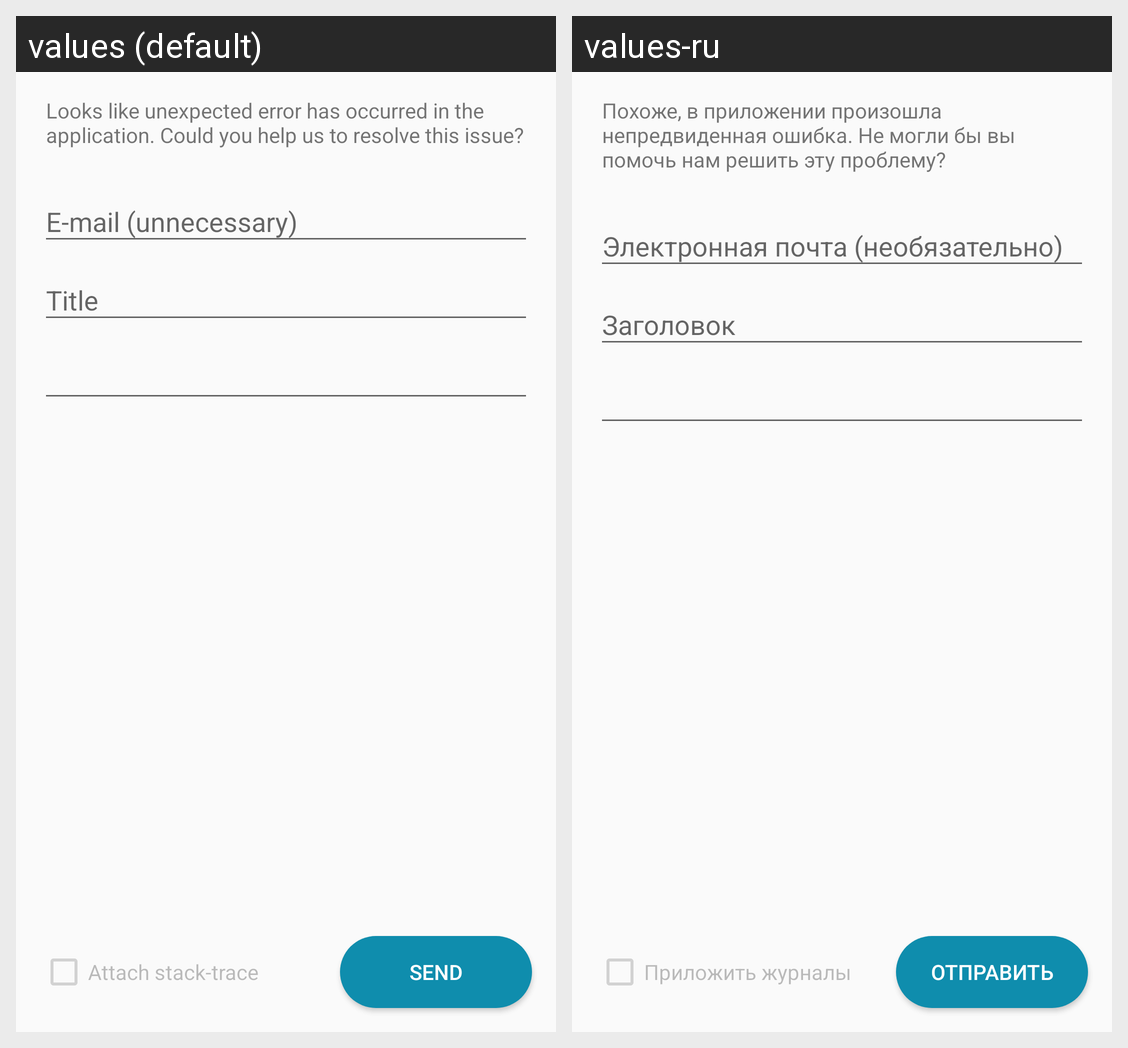

The same Android screen rendered under two of its app's locales, left to right. List the strings drawn on it with the default value and each locale's translation.
Android screen res/layout/activity_report.xml rendered under 2 locales, left to right: values (default), values-ru. Device: Nexus 5 (rendered at 1080×1920; each locale shown at half size, 540×960, under a caption strip naming it); theme AppTheme.
Strings drawn on this screen, with the default value and each locale's value (text and hints the layout hard-codes, and strings that could not be matched under every locale, appear in the picture but are not listed):

text_report_crash
  values: Looks like unexpected error has occurred in the application. Could you help us to resolve this issue?
  values-ru: Похоже, в приложении произошла непредвиденная ошибка. Не могли бы вы помочь нам решить эту проблему?

hint_report_email
  values: E-mail (unnecessary)
  values-ru: Электронная почта (необязательно)

hint_report_title
  values: Title
  values-ru: Заголовок

check_report_stacktrace
  values: Attach stack-trace
  values-ru: Приложить журналы

button_report_send
  values: Send
  values-ru: Отправить
